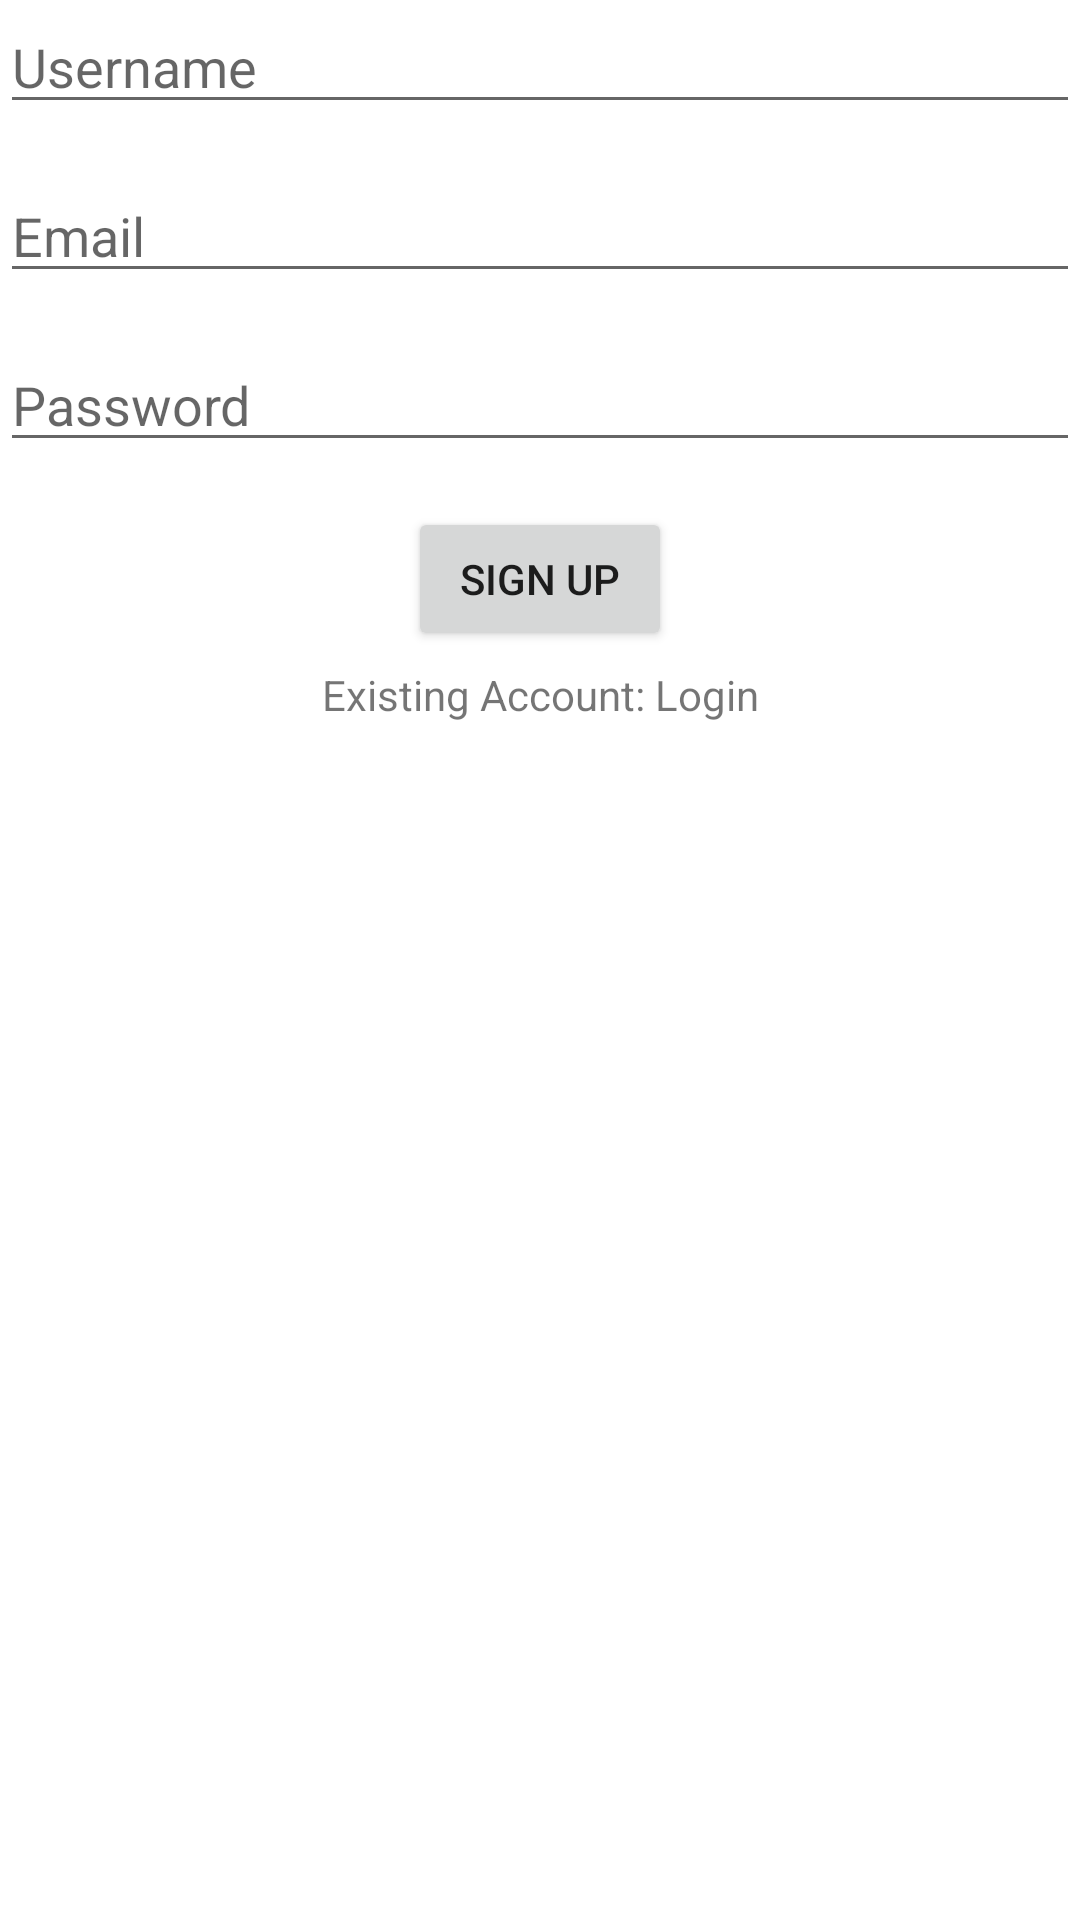

This screen was rendered from an Android layout file. Write that file and the resources it references.
<!-- AndroidManifest.xml: application theme Theme.SQLDemo3 -->
<!-- res/layout/activity_main3.xml -->
<?xml version="1.0" encoding="utf-8"?>
<androidx.constraintlayout.widget.ConstraintLayout xmlns:android="http://schemas.android.com/apk/res/android"
    xmlns:app="http://schemas.android.com/apk/res-auto"
    xmlns:tools="http://schemas.android.com/tools"
    android:layout_width="match_parent"
    android:layout_height="match_parent"
    tools:context=".MainActivity3">


    <EditText
        android:id="@+id/edtUsername"
        android:layout_width="match_parent"
        android:layout_height="wrap_content"
        android:hint="Username"
        tools:layout_editor_absoluteX="0dp"
        tools:layout_editor_absoluteY="214dp" />


    <EditText
        android:id="@+id/edtEmail"
        android:layout_width="match_parent"
        android:layout_height="wrap_content"
        android:layout_marginTop="15dp"
        android:hint="Email"
        app:layout_constraintTop_toBottomOf="@+id/edtUsername"
        tools:layout_editor_absoluteX="0dp" />

    <EditText
        android:id="@+id/edtPassword"
        android:layout_width="match_parent"
        android:layout_height="wrap_content"
        android:layout_marginTop="15dp"
        android:hint="Password"
        android:inputType="textPassword"
        app:layout_constraintTop_toBottomOf="@+id/edtEmail"
        tools:layout_editor_absoluteX="0dp" />

    <Button
        android:id="@+id/btnSubmit"
        android:layout_width="wrap_content"
        android:layout_height="wrap_content"
        android:layout_marginTop="15dp"
        android:text="Sign Up"
        app:layout_constraintEnd_toEndOf="parent"
        app:layout_constraintStart_toStartOf="parent"
        app:layout_constraintTop_toBottomOf="@+id/edtPassword" />

    <TextView
        android:id="@+id/txtLoginInfo"
        android:layout_width="wrap_content"
        android:layout_height="wrap_content"
        android:layout_marginTop="5dp"
        android:text="Existing Account: Login"
        app:layout_constraintEnd_toEndOf="@+id/btnSubmit"
        app:layout_constraintStart_toStartOf="@+id/btnSubmit"
        app:layout_constraintTop_toBottomOf="@+id/btnSubmit" />

</androidx.constraintlayout.widget.ConstraintLayout>
<!-- resources referenced by this layout -->
<resources>
  <style name="Theme.SQLDemo3" parent="Theme.MaterialComponents.DayNight.DarkActionBar">
          
          <item name="colorPrimary">@color/purple_500</item>
          <item name="colorPrimaryVariant">@color/purple_700</item>
          <item name="colorOnPrimary">@color/white</item>
          
          <item name="colorSecondary">@color/teal_200</item>
          <item name="colorSecondaryVariant">@color/teal_700</item>
          <item name="colorOnSecondary">@color/black</item>
          
          <item name="android:statusBarColor" tools:targetApi="21">?attr/colorPrimaryVariant</item>
          
      </style>
  <!-- not gathered from this repository: default colours our renderer supplied (Android Studio template values) -->
  <color name="purple_500">#FF6200EE</color>
  <color name="purple_700">#FF3700B3</color>
  <color name="teal_200">#FF03DAC5</color>
  <color name="teal_700">#FF018786</color>
  <color name="black">#FF000000</color>
  <color name="white">#FFFFFFFF</color>
</resources>
